Image classification data set "aula6-classification" (gvenancio12/yolo-edge-api on GitHub). Class labels (3): capacete, colete, pessoa.

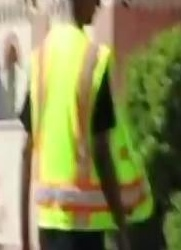
Label: colete

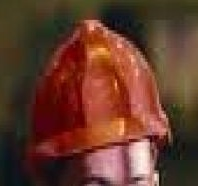
Label: capacete

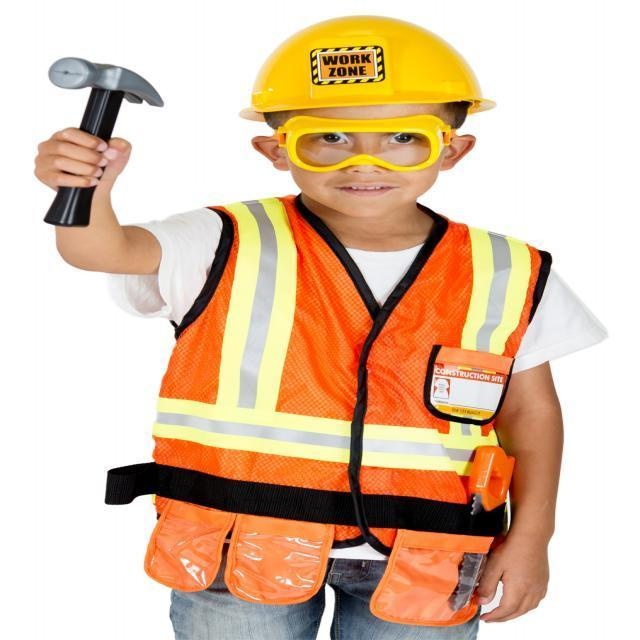
Label: pessoa

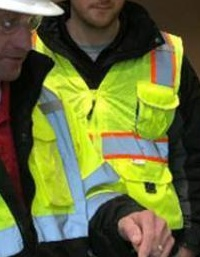
Label: colete

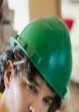
Label: capacete

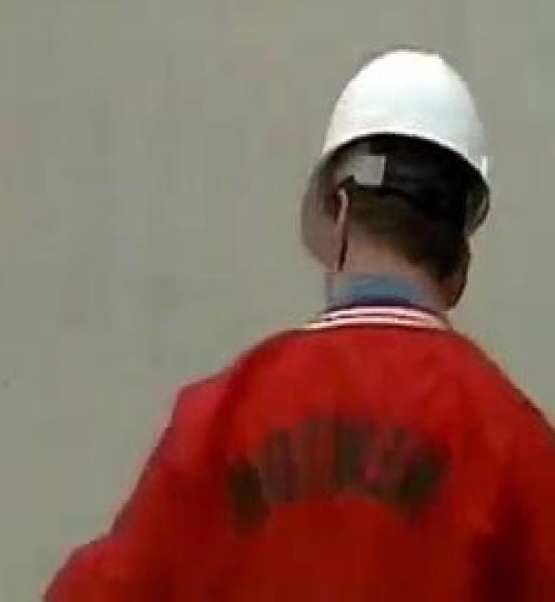
Label: pessoa
